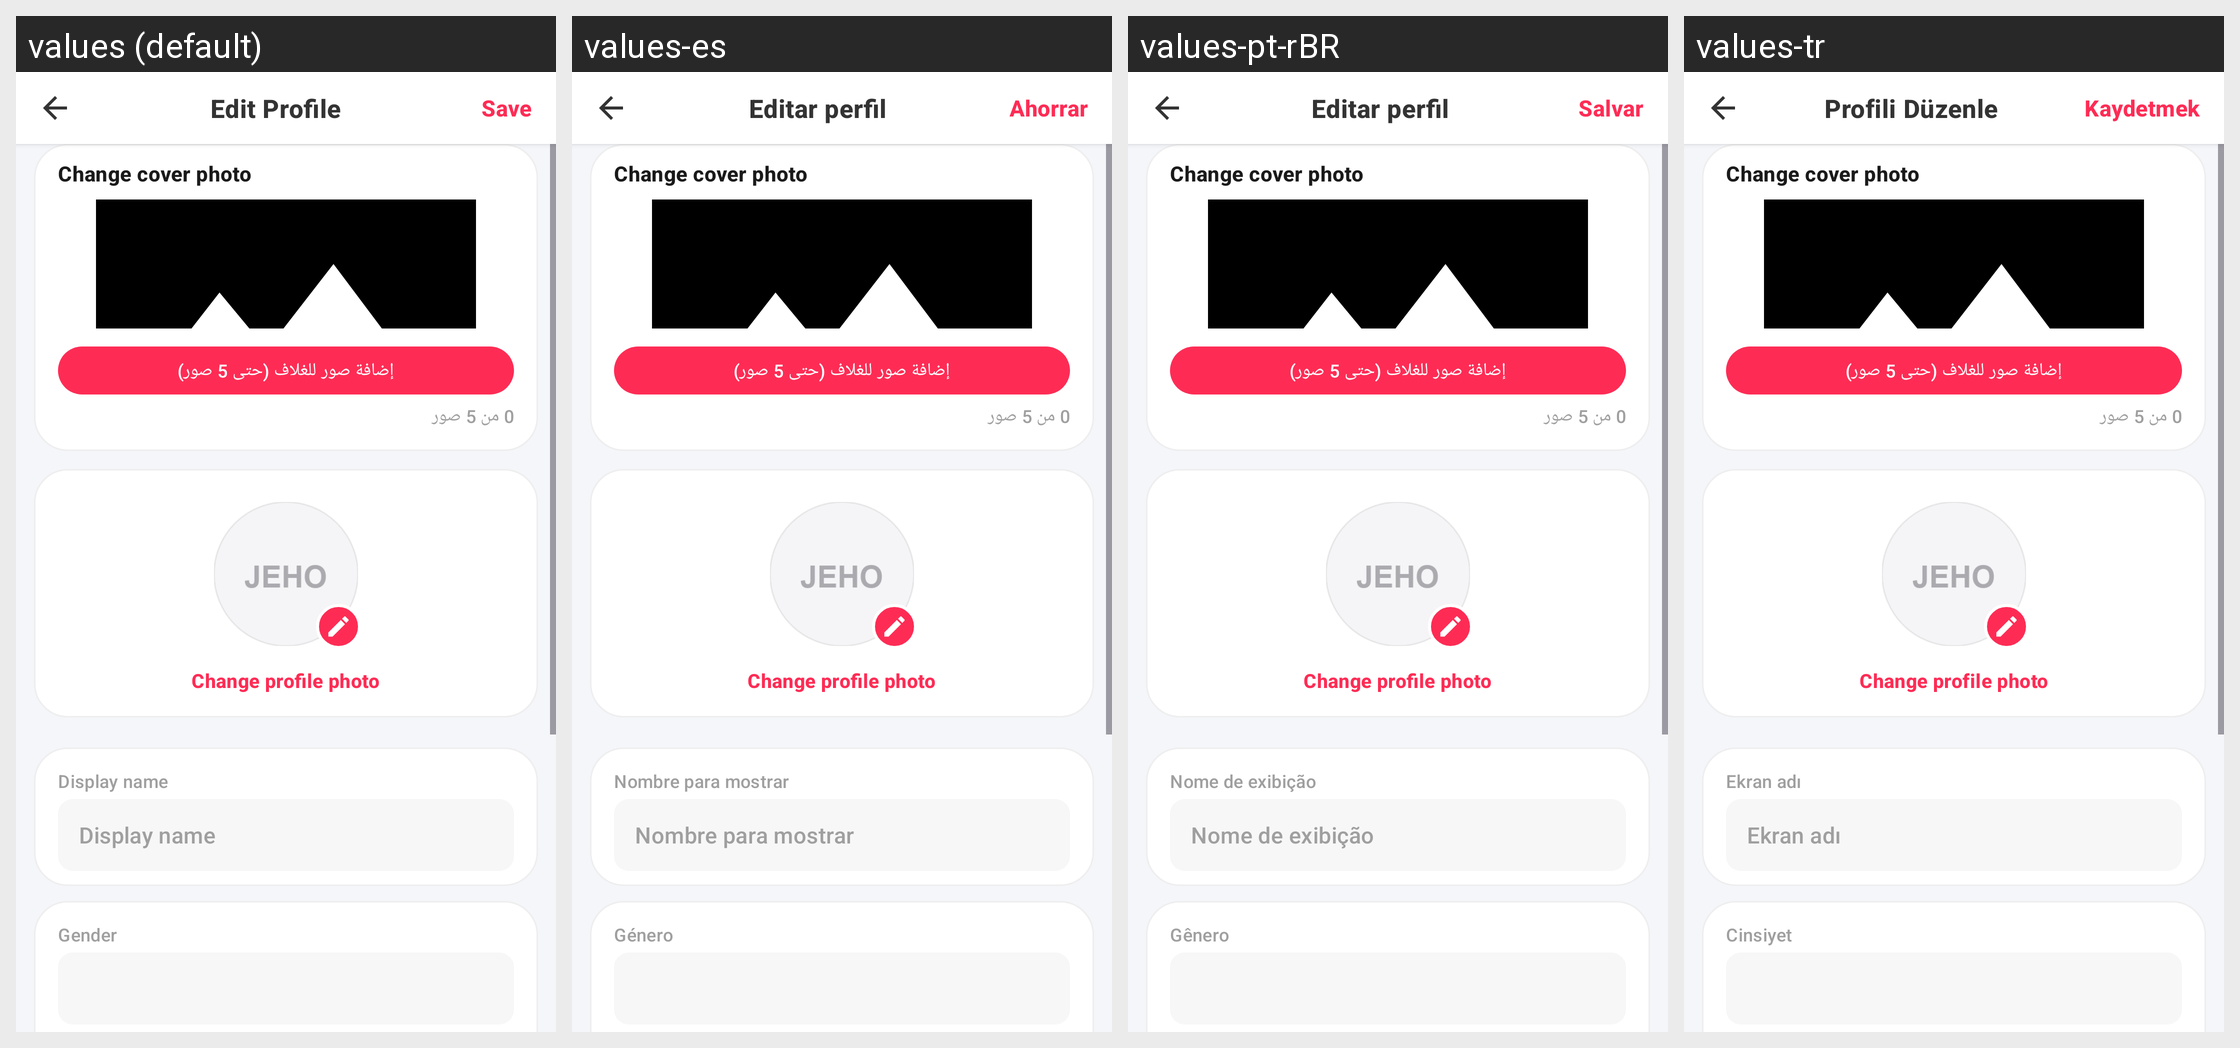

The same Android screen rendered under several of its app's locales, left to right. List the strings drawn on it with the default value and each locale's translation.
Android screen res/layout/activity_edit_profile.xml rendered under 4 locales, left to right: values (default), values-es, values-pt-rBR, values-tr. Device: Nexus 5 (rendered at 1080×1920; each locale shown at half size, 540×960, under a caption strip naming it); theme Theme.AuraLive.
Other locales in the repository, not shown: values-ar, values-de, values-fr, values-hi, values-in, values-ru, values-ur, values-zh-rCN.
Strings drawn on this screen, with the default value and each locale's value (text and hints the layout hard-codes, and strings that could not be matched under every locale, appear in the picture but are not listed):

edit_profile
  values: Edit Profile
  values-es: Editar perfil
  values-pt-rBR: Editar perfil
  values-tr: Profili Düzenle

save
  values: Save
  values-es: Ahorrar
  values-pt-rBR: Salvar
  values-tr: Kaydetmek

change_cover_photo
  values: Change cover photo
  values-es: Change cover photo  [not translated; the default value is used]
  values-pt-rBR: Change cover photo  [not translated; the default value is used]
  values-tr: Change cover photo  [not translated; the default value is used]

change_profile_photo
  values: Change profile photo
  values-es: Change profile photo  [not translated; the default value is used]
  values-pt-rBR: Change profile photo  [not translated; the default value is used]
  values-tr: Change profile photo  [not translated; the default value is used]

display_name
  values: Display name
  values-es: Nombre para mostrar
  values-pt-rBR: Nome de exibição
  values-tr: Ekran adı

gender
  values: Gender
  values-es: Género
  values-pt-rBR: Gênero
  values-tr: Cinsiyet
